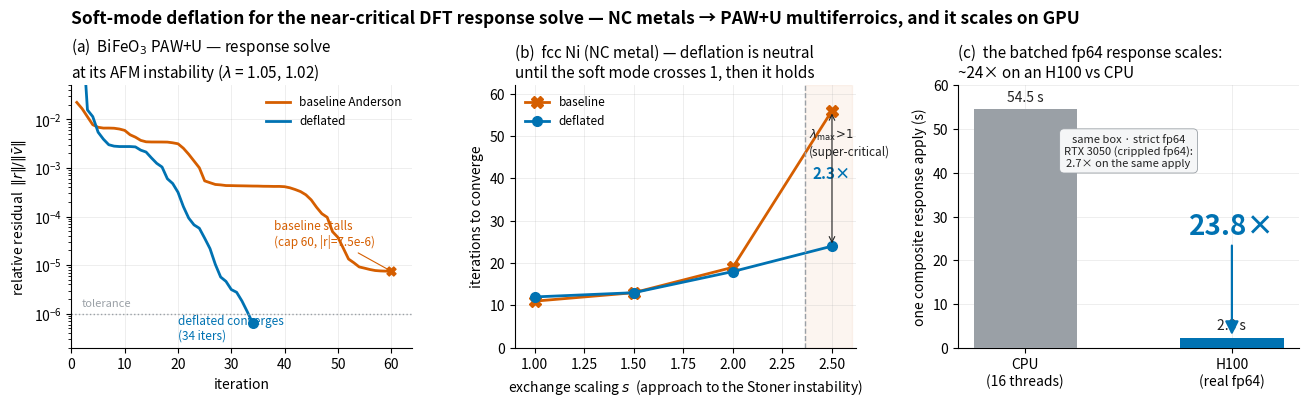

This figure's Python source: (Note: this script raises an exception after producing the figure.)
"""SoftModeDeflate — publication figure (3 panels) from this session's real data.

(a) the rescue: BiFeO3 PAW+U response solve at its AFM instability — baseline
    Anderson stalls, deflation converges.
(b) the regime: fcc Ni — deflation is neutral until the soft mode crosses 1,
    then it holds the iteration count while the baseline blows up.
(c) the scaling: the composite response apply is ~24x faster on an H100.
"""
import matplotlib as mpl
mpl.use("Agg")
import matplotlib.pyplot as plt
import numpy as np

mpl.rcParams.update({
    "font.size": 10, "axes.titlesize": 11, "axes.labelsize": 10,
    "axes.spines.top": False, "axes.spines.right": False,
    "axes.grid": True, "grid.alpha": 0.25, "grid.linewidth": 0.6,
    "figure.dpi": 300, "savefig.dpi": 300, "font.family": "sans-serif",
})
BLUE = "#0072B2"    # deflated (the win)
VERM = "#D55E00"    # baseline
INK = "#222222"
MUTE = "#9aa0a6"

# ---- (a) BiFeO3 fxc=1.5 convergence trajectories -------------------------- #
base = [2.226e-2,1.654e-2,1.127e-2,7.728e-3,6.853e-3,6.595e-3,6.604e-3,6.549e-3,
        6.312e-3,5.910e-3,4.808e-3,4.291e-3,3.685e-3,3.445e-3,3.415e-3,3.413e-3,
        3.409e-3,3.397e-3,3.286e-3,3.135e-3,2.542e-3,1.912e-3,1.387e-3,1.006e-3,
        5.413e-4,4.963e-4,4.566e-4,4.474e-4,4.336e-4,4.325e-4,4.297e-4,4.279e-4,
        4.260e-4,4.236e-4,4.227e-4,4.192e-4,4.184e-4,4.159e-4,4.166e-4,4.108e-4,
        3.899e-4,3.589e-4,3.258e-4,2.796e-4,2.196e-4,1.549e-4,1.142e-4,9.637e-5,
        4.873e-5,3.734e-5,2.254e-5,1.336e-5,1.119e-5,9.191e-6,8.661e-6,8.133e-6,
        7.749e-6,7.596e-6,7.529e-6,7.503e-6]
defl = [1.000e0,8.003e-1,1.559e-2,1.135e-2,5.433e-3,3.894e-3,2.999e-3,2.804e-3,
        2.751e-3,2.750e-3,2.751e-3,2.707e-3,2.321e-3,2.122e-3,1.610e-3,1.243e-3,
        1.043e-3,5.983e-4,4.777e-4,3.147e-4,1.604e-4,9.305e-5,6.734e-5,5.735e-5,
        3.580e-5,2.189e-5,1.037e-5,5.694e-6,4.631e-6,3.144e-6,2.762e-6,1.826e-6,
        1.101e-6,6.477e-7]

# ---- (b) fcc Ni sweep ----------------------------------------------------- #
fxc = np.array([1.0, 1.5, 2.0, 2.5])
ni_base = np.array([11, 13, 19, 56])
ni_defl = np.array([12, 13, 18, 24])
ni_lam = np.array([0.42, 0.63, 0.84, 1.06])   # top soft eigenvalue

# ---- (c) H100 scaling: composite response apply time (s), SAME box -------- #
hw = ["CPU\n(16 threads)", "H100\n(real fp64)"]
apply_s = [54.52, 2.29]
speedup = [1.0, 54.52/2.29]

fig, (axA, axB, axC) = plt.subplots(1, 3, figsize=(13.2, 4.1))
fig.subplots_adjust(left=0.055, right=0.985, top=0.80, bottom=0.16, wspace=0.30)

# --- (a) --- #
axA.semilogy(range(1, len(base)+1), base, color=VERM, lw=2, label="baseline Anderson")
axA.semilogy(range(1, len(defl)+1), defl, color=BLUE, lw=2, label="deflated")
axA.axhline(1e-6, color=MUTE, lw=1, ls=":")
axA.text(2, 1.3e-6, "tolerance", color=MUTE, fontsize=8, va="bottom")
axA.scatter([60], [base[-1]], color=VERM, s=42, zorder=5, marker="X")
axA.annotate("baseline stalls\n(cap 60, |r|=7.5e-6)", (60, base[-1]),
             xytext=(38, 2.5e-5), color=VERM, fontsize=8.5, ha="left",
             arrowprops=dict(arrowstyle="-", color=VERM, lw=0.8))
axA.scatter([34], [defl[-1]], color=BLUE, s=48, zorder=5, marker="o")
axA.annotate("deflated converges\n(34 iters)", (34, defl[-1]),
             xytext=(20, 3.0e-7), color=BLUE, fontsize=8.5, ha="left")
axA.set_xlabel("iteration")
axA.set_ylabel(r"relative residual  $\|r\|/\|\bar v\|$")
axA.set_title("(a)  BiFeO$_3$ PAW+U — response solve\nat its AFM instability "
              r"($\lambda$ = 1.05, 1.02)", loc="left")
axA.legend(frameon=False, fontsize=8.5, loc="upper right")
axA.set_ylim(2e-7, 5e-2)
axA.set_xlim(0, 64)

# --- (b) --- #
axB.plot(fxc, ni_base, color=VERM, lw=2, marker="X", ms=8, label="baseline")
axB.plot(fxc, ni_defl, color=BLUE, lw=2, marker="o", ms=7, label="deflated")
# mark where the soft mode crosses 1 (between 2.0 and 2.5)
cross = np.interp(1.0, ni_lam, fxc)
axB.axvspan(cross, 2.6, color=VERM, alpha=0.06)
axB.axvline(cross, color=MUTE, ls="--", lw=1)
axB.text(cross+0.02, 52, r"$\lambda_{\max}\!>\!1$" + "\n(super-critical)",
         color=INK, fontsize=8.5, va="top")
axB.annotate("2.3×", (2.5, 40), color=BLUE, fontsize=11, fontweight="bold", ha="center")
axB.annotate("", (2.5, ni_base[-1]), xytext=(2.5, ni_defl[-1]),
             arrowprops=dict(arrowstyle="<->", color=INK, lw=0.8))
axB.set_xlabel(r"exchange scaling $s$  (approach to the Stoner instability)")
axB.set_ylabel("iterations to converge")
axB.set_title("(b)  fcc Ni (NC metal) — deflation is neutral\nuntil the soft mode "
              "crosses 1, then it holds", loc="left")
axB.legend(frameon=False, fontsize=8.5, loc="upper left")
axB.set_xlim(0.9, 2.62)
axB.set_ylim(0, 62)

# --- (c) --- #
cols = [MUTE, BLUE]
bars = axC.bar(hw, apply_s, color=cols, width=0.5, zorder=3)
for b, s in zip(bars, apply_s):
    axC.text(b.get_x()+b.get_width()/2, s+1.2, f"{s:.1f} s",
             ha="center", va="bottom", fontsize=10, color=INK)
axC.annotate("23.8×", (1, 2.29), xytext=(1, 26), color=BLUE, fontsize=20,
             fontweight="bold", ha="center",
             arrowprops=dict(arrowstyle="-|>", color=BLUE, lw=1.6))
axC.text(0.5, 45, "same box · strict fp64\nRTX 3050 (crippled fp64):\n2.7× on the same apply",
         fontsize=8, color=INK, ha="center", va="center",
         bbox=dict(boxstyle="round,pad=0.4", fc="#f5f6f7", ec=MUTE, lw=0.6))
axC.set_ylabel("one composite response apply (s)")
axC.set_title("(c)  the batched fp64 response scales:\n~24× on an H100 "
              "vs CPU", loc="left")
axC.set_ylim(0, 60)

fig.suptitle("Soft-mode deflation for the near-critical DFT response solve — "
             "NC metals → PAW+U multiferroics, and it scales on GPU",
             fontsize=12.5, fontweight="bold", x=0.055, ha="left", y=0.985)

fig.savefig("/home/wladerer/.claude/jobs/13456a1d/tmp/softmode_deflate_figure.pdf")
fig.savefig("/home/wladerer/.claude/jobs/13456a1d/tmp/softmode_deflate_figure.png")
print("wrote softmode_deflate_figure.{pdf,png}")
